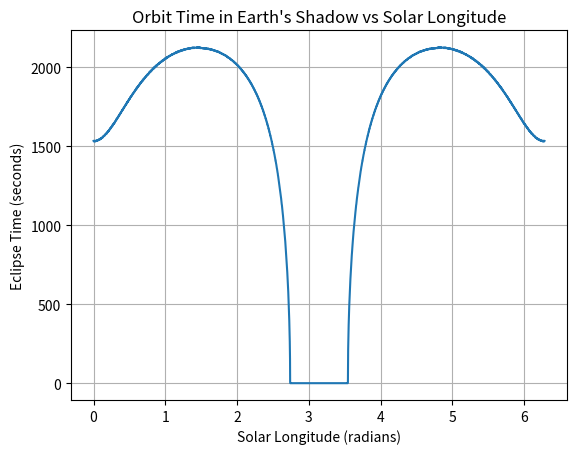
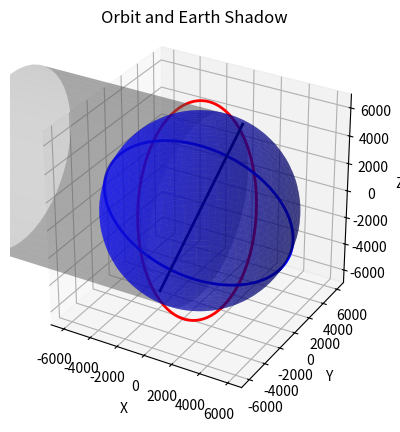

Recreate these plots in Python, in order.
import numpy as np
import matplotlib.pyplot as plt
from mpl_toolkits.mplot3d import Axes3D

# Input
h = 600
inclination = np.radians(53)
solar_longitude_plot = np.radians(180)

# Constants
R_e = 6371
obliquity_angle = np.radians(23.439292)
mu = 398600.4
R = R_e + h

def plot_earth(ax, R):
    u = np.linspace(0, 2 * np.pi, 100)
    v = np.linspace(0, np.pi, 100)
    x = R * np.outer(np.cos(u), np.sin(v))
    y = R * np.outer(np.sin(u), np.sin(v))
    z = R * np.outer(np.ones_like(u), np.cos(v))
    ax.plot_surface(x, y, z, color='blue', alpha=0.5, edgecolor='none')

def plot_orbit(ax, R, alpha, color='red'):
    theta = np.linspace(0, 2 * np.pi, 100)
    x = R * np.cos(theta)
    y = R * np.sin(theta)
    z = np.zeros_like(theta)

    x_rot = x * np.cos(alpha) + z * np.sin(alpha)
    y_rot = y
    z_rot = -x * np.sin(alpha) + z * np.cos(alpha)

    ax.plot(x_rot, y_rot, z_rot, color=color, linewidth=2)

def plot_rotating_axis(ax, R, alpha):
    z = np.linspace(-R, R, 100)
    x = z * np.tan(alpha)
    y = np.zeros_like(z)
    ax.plot(x, y, z, color='black', linewidth=2)

def plot_shadow(ax, radius, length, angle_z):
    # Create a cylinder along X-axis
    theta = np.linspace(0, 2 * np.pi, 50)
    x = np.linspace(0, length, 2)
    Theta, X = np.meshgrid(theta, x)

    Y = radius * np.cos(Theta)
    Z = radius * np.sin(Theta)

    # Flatten for rotation
    Xf = X.flatten()
    Yf = Y.flatten()
    Zf = Z.flatten()

    # Rotate around Z-axis
    Xr = Xf * np.cos(angle_z) - Yf * np.sin(angle_z)
    Yr = Xf * np.sin(angle_z) + Yf * np.cos(angle_z)
    Zr = Zf

    # Reshape back
    Xr = Xr.reshape(X.shape)
    Yr = Yr.reshape(Y.shape)
    Zr = Zr.reshape(Z.shape)

    ax.plot_surface(Xr, Yr, Zr, color='gray', alpha=0.3, edgecolor='none')

def compute_shadow_time(R, R_e, mu, inclination, obliquity, shadow_length, solar_longitude):
    # Generate orbit points in XY plane
    theta = np.linspace(0, 2 * np.pi, 1000)
    x = R * np.cos(theta)
    y = R * np.sin(theta)
    z = np.zeros_like(theta)

    # Rotate orbit around Y-axis by (obliquity + inclination)
    alpha = obliquity + inclination
    x_rot = x * np.cos(alpha) + z * np.sin(alpha)
    y_rot = y
    z_rot = -x * np.sin(alpha) + z * np.cos(alpha)

    orbit_points = np.vstack((x_rot, y_rot, z_rot)).T

    # Compute Sun direction vector:
    # 1. Start with X-axis
    sun_dir = np.array([1, 0, 0])

    # 2. Rotate around Z (solar longitude)
    Rz_sun = np.array([
        [np.cos(solar_longitude), -np.sin(solar_longitude), 0],
        [np.sin(solar_longitude),  np.cos(solar_longitude), 0],
        [0, 0, 1]
    ])

    # 3. Rotate around Y (obliquity)
    Ry_obliq = np.array([
        [ np.cos(obliquity), 0, np.sin(obliquity)],
        [0, 1, 0],
        [-np.sin(obliquity), 0, np.cos(obliquity)]
    ])

    sun_dir = Rz_sun @ Ry_obliq @ sun_dir
    sun_dir = sun_dir / np.linalg.norm(sun_dir)

    # Project orbit points onto shadow axis
    rel_coords = orbit_points
    proj_lengths = np.dot(rel_coords, sun_dir)
    closest_points_on_axis = np.outer(proj_lengths, sun_dir)
    perp_vectors = rel_coords - closest_points_on_axis
    perp_distances = np.linalg.norm(perp_vectors, axis=1)

    # Check if within shadow cylinder (radius and length)
    inside_shadow = (perp_distances < R_e) & (np.abs(proj_lengths) < shadow_length / 2)

    # Fraction of orbit in shadow
    shadow_fraction = np.sum(inside_shadow) / len(inside_shadow)

    # Orbital period
    T = 2 * np.pi * np.sqrt(R**3 / mu)

    t_shadow = shadow_fraction * T / 2
    return t_shadow, T

# Solar longitudes from 0 to 2π
longitudes = np.linspace(0, 2 * np.pi, 3600)

shadow_times = []

for phi in longitudes:
    t_shadow, T = compute_shadow_time(R, R_e, mu, inclination, obliquity_angle, 2*R, solar_longitude=phi)
    shadow_times.append(t_shadow)
max_shadow_time_longitude = longitudes[np.argmax(shadow_times)]
max_shadow_time = np.max(shadow_times)

print(f"Max shadow time: {max_shadow_time:.2f} seconds")
print(f"Max shadow time occurs at solar longitude: {max_shadow_time_longitude*90:.2f} degrees")
print(T)
plt.plot(longitudes, shadow_times)
plt.xlabel("Solar Longitude (radians)")
plt.ylabel("Eclipse Time (seconds)")
plt.title("Orbit Time in Earth's Shadow vs Solar Longitude")
plt.grid(True)
plt.show()

# Create 3D figure and axes
fig = plt.figure()
ax = fig.add_subplot(111, projection='3d')

# Plot Earth, orbit, axis, and shadow
plot_earth(ax, R_e)
plot_orbit(ax, R, obliquity_angle + inclination)
plot_orbit(ax, R_e, obliquity_angle, color = "blue")
plot_rotating_axis(ax, R, obliquity_angle)
plot_shadow(ax, R_e, 2 * R, angle_z=solar_longitude_plot)

# Set same limits for all axes
ax.set_xlim([-R, R])
ax.set_ylim([-R, R])
ax.set_zlim([-R, R])
ax.set_box_aspect([1, 1, 1])

# Set plot properties
ax.set_title('Orbit and Earth Shadow')
ax.set_xlabel('X')
ax.set_ylabel('Y')
ax.set_zlabel('Z')

plt.show()
